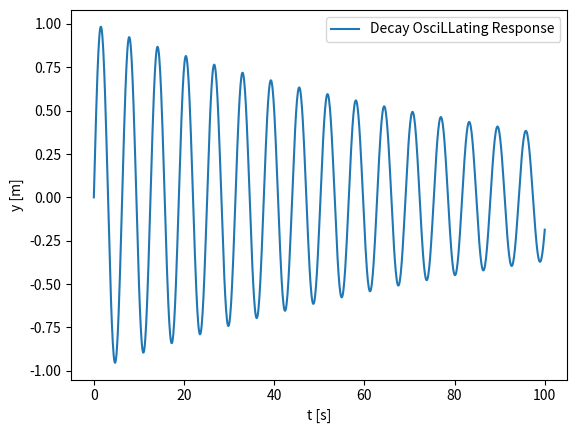
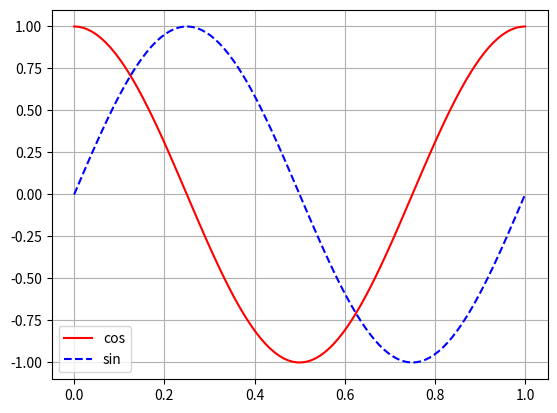
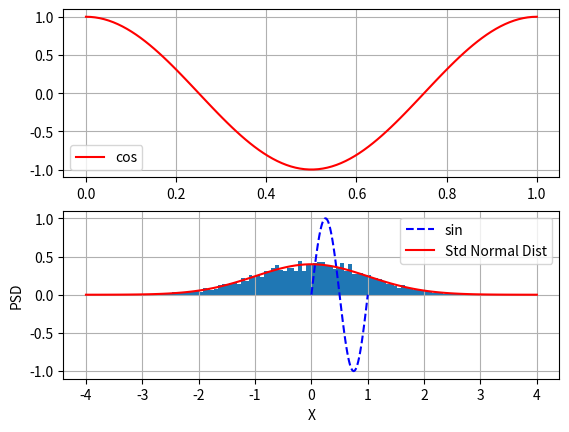

Generate these figures, in order, with matplotlib: (Note: this script raises an exception after producing the figures.)

# %%
import numpy as np
import matplotlib.pyplot as plt

# %% -- decay sine example

t = np.linspace(0, 100, 1000)
tau = 100
y = np.sin(t)*np.exp(-t/tau)
plt.plot(t, y, label='Decay OsciLLating Response')
plt.ylabel('y [m]')
plt.xlabel('t [s]')
plt.legend()

# %% -- Euler eq
t = np.linspace(0,1,100)
f = 1 # frequency [Hz]
y_euler = np.exp(1j*2*np.pi*f*t)
y_cos = np.real(y_euler)
y_sin = np.imag(y_euler)

hfig, hax = plt.subplots()
hax.plot(t,y_cos,'-r',label='cos')
hax.plot(t,y_sin,'--b',label='sin')
hax.grid()
hax.legend()

hfig, hax = plt.subplots(2,1)
hax[0].plot(t,y_cos,'-r',label='cos')
hax[1].plot(t,y_sin,'--b',label='sin')
hax[0].grid()
hax[0].legend()
hax[1].grid()
hax[1].legend()

# %% -- Histrogram
data = np.random.randn(5000)
plt.hist(data, 100, density=True)

# normal distribution
x = np.linspace(-4,4,100)
sigma = 1
mean = 0
nd = ( (1/(sigma*np.sqrt(2*np.pi)) * np.exp(-0.5*((x-mean)/sigma)**2)) )
plt.plot(x,nd,  'r', label='Std Normal Dist')
plt.ylabel('PSD')
plt.xlabel('X')
plt.legend()

np.std(data)

# %% 3D plot
x = np.linspace(0,2*np.pi,20)
y = np.linspace(0,2*np.pi,20)
grid_x, grid_y = np.meshgrid(x,y)

z = np.sin(grid_x)*np.sin(grid_y)

hfig = plt.figure()
hax = hfig.gca(projection='3d')
hax.plot_surface(grid_x,grid_y,z,camp='jet')
hax.set_xlabel('y')
hax.set_xlabel('x')
hax.set_xlabel('z')

# %% Simple Animation

fig, ax = plt.subplots()

x = np.array([1,2,3,4,5])
y = np.array([1,1,1,1,1])

hp, = ax.plot(x,y)
ax.set_ybound([0,11])

for i in range(0,11,1):
    hp.set_ydata(i*y)
    plt.pause(0.5)
    #





